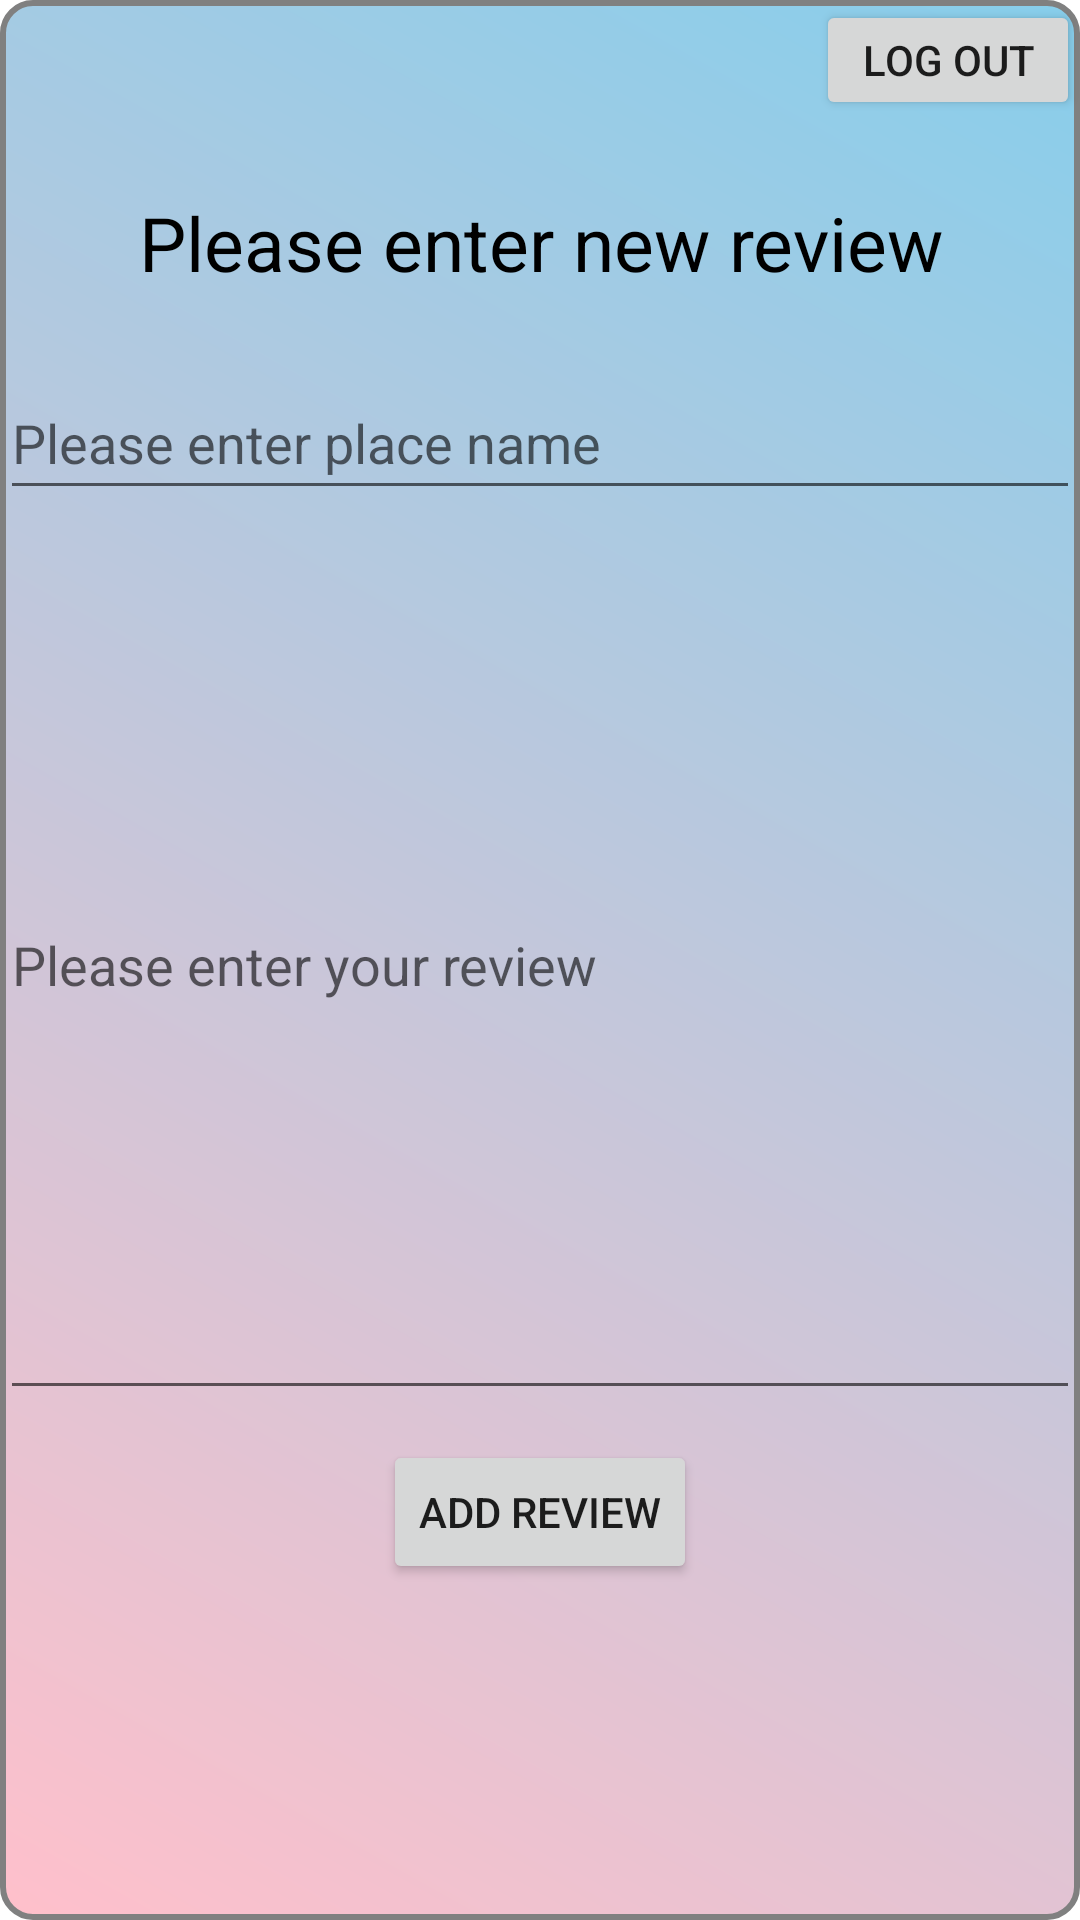

Here is an Android app screen rendered from its layout file. Give the layout XML and the strings, colors and styles it references.
<!-- AndroidManifest.xml: application theme Theme.Travel_company_assignment -->
<!-- res/layout/activity_add_review_page.xml -->
<?xml version="1.0" encoding="utf-8"?>
<RelativeLayout
    xmlns:android="http://schemas.android.com/apk/res/android"
    android:layout_width="match_parent"
    android:layout_height="match_parent"
    android:background="@drawable/gradient_background">

    <Button
        android:id="@+id/loginpage"
        android:layout_width="wrap_content"
        android:layout_height="40dp"
        android:layout_alignParentTop="true"
        android:layout_alignParentEnd="true"
        android:layout_marginTop="0dp"
        android:text="Log out" />
    <TextView
        android:id="@+id/textReviewPage"
        android:layout_width="396dp"
        android:layout_height="82dp"
        android:layout_centerHorizontal="true"
        android:layout_marginTop="0dp"
        android:gravity="center"
        android:layout_below="@+id/loginpage"
        android:padding="16dp"
        android:text="Please enter new review"
        android:textColor="@color/black"
        android:textSize="25sp" />

    <EditText
        android:id="@+id/editTextReviewPlace"
        android:layout_width="match_parent"
        android:layout_height="wrap_content"
        android:layout_below="@+id/textReviewPage"
        android:ems="10"
        android:minHeight="48dp"
        android:hint="Please enter place name"
        android:autofillHints="true" />

    <EditText
        android:id="@+id/editTextReviewDetail"
        android:layout_width="match_parent"
        android:layout_height="300dp"
        android:layout_below="@+id/editTextReviewPlace"
        android:autofillHints="true"
        android:ems="10"
        android:hint="Please enter your review"
        android:inputType="textMultiLine" />

    <Button
        android:id="@+id/addReview"
        android:layout_width="wrap_content"
        android:layout_height="wrap_content"
        android:layout_below="@+id/editTextReviewDetail"
        android:layout_centerHorizontal="true"
        android:layout_marginTop="10dp"
        android:text="Add Review" />

</RelativeLayout>
<!-- resources referenced by this layout -->
<resources>
  <!-- drawable gradient_background (drawable) -->
  <shape xmlns:android="http://schemas.android.com/apk/res/android">
      <gradient
          android:startColor="#FFC0CB"
      android:endColor="#87CEEB"
      android:type="linear"
      android:angle="45"
      />
      <stroke
          android:width="2dp"
          android:color="#808080" />
      <corners
          android:radius="10dp" />
  </shape>
  <style name="Theme.Travel_company_assignment" parent="Theme.MaterialComponents.DayNight.DarkActionBar">
          
          <item name="colorPrimary">@color/purple_500</item>
          <item name="colorPrimaryVariant">@color/purple_700</item>
          <item name="colorOnPrimary">@color/white</item>
          
          <item name="colorSecondary">@color/teal_200</item>
          <item name="colorSecondaryVariant">@color/teal_700</item>
          <item name="colorOnSecondary">@color/black</item>
          
          <item name="android:statusBarColor">?attr/colorPrimaryVariant</item>
          
      </style>
  <!-- not gathered from this repository: default colours our renderer supplied (Android Studio template values) -->
  <color name="purple_500">#FF6200EE</color>
  <color name="purple_700">#FF3700B3</color>
  <color name="teal_200">#FF03DAC5</color>
  <color name="teal_700">#FF018786</color>
  <color name="black">#FF000000</color>
  <color name="white">#FFFFFFFF</color>
</resources>
